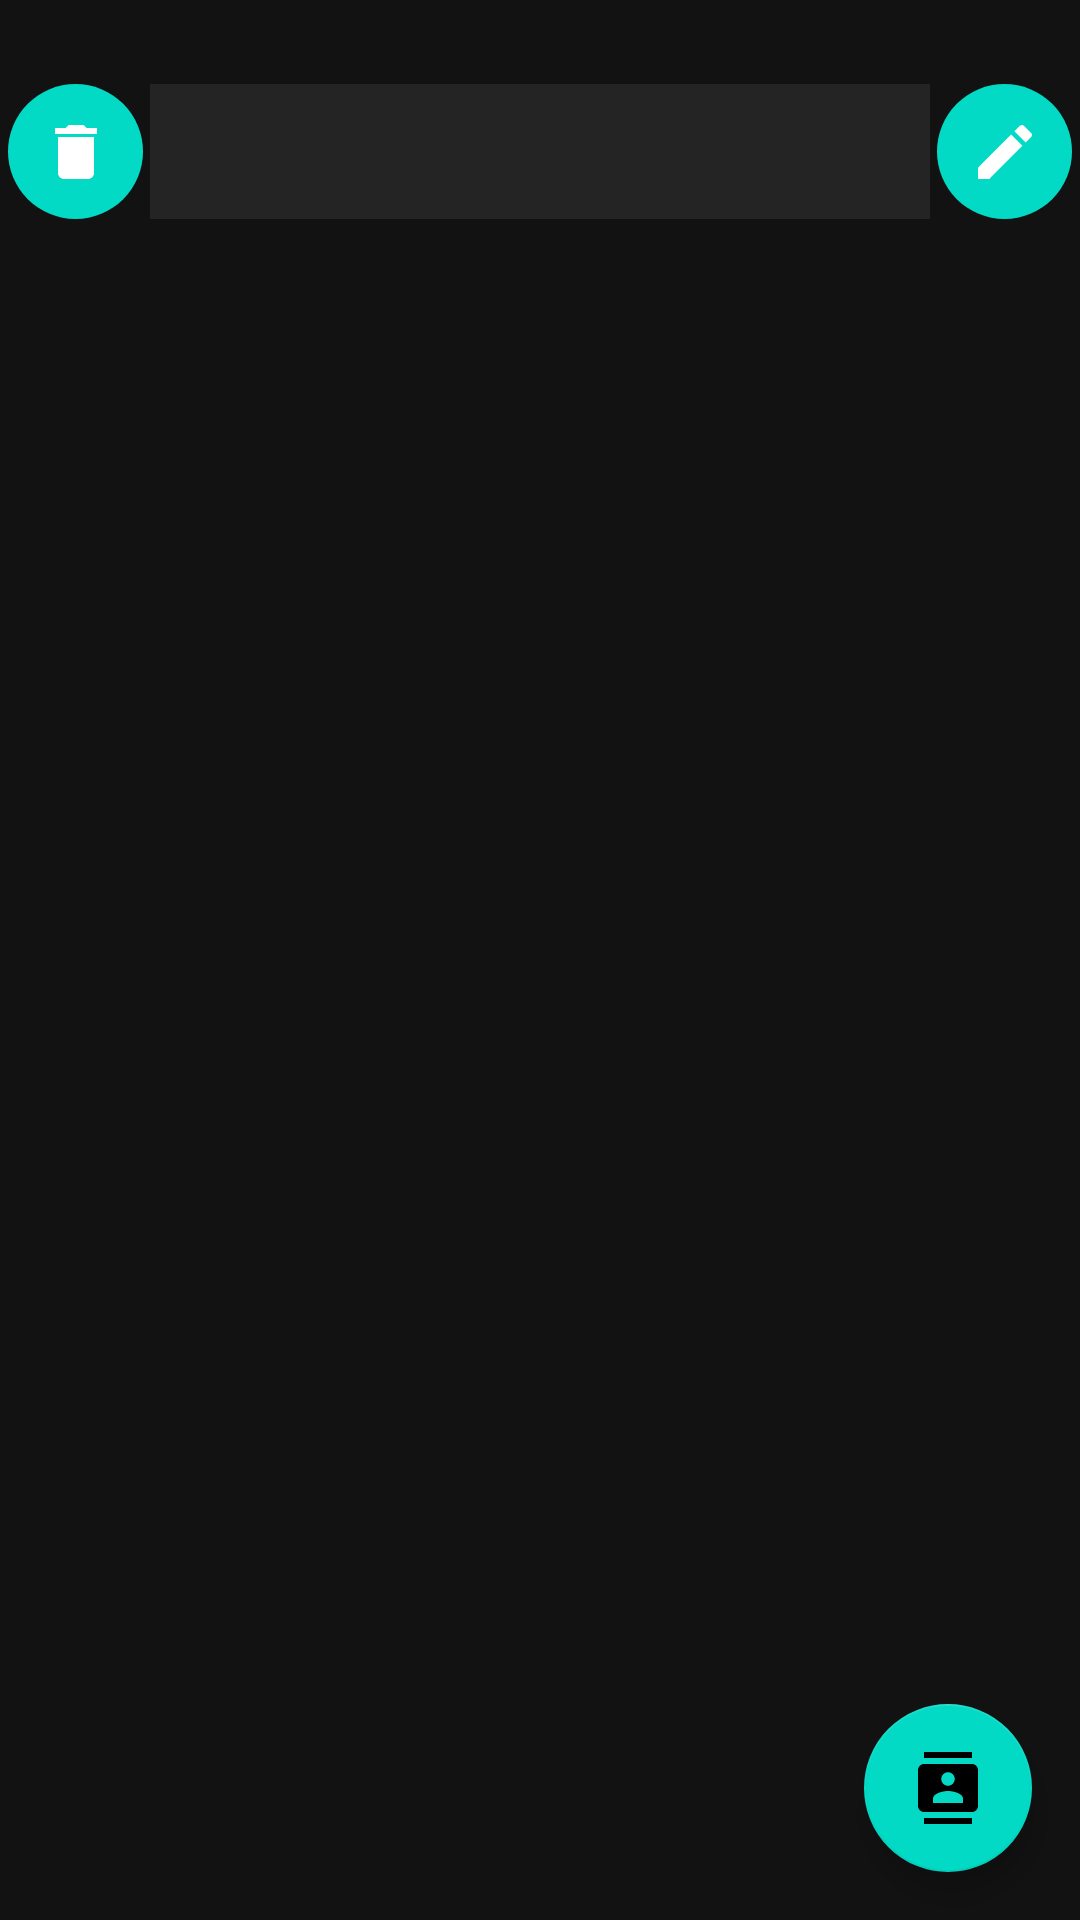

This screen was rendered from an Android layout file. Write that file and the resources it references.
<!-- AndroidManifest.xml: application theme AppTheme -->
<!-- res/layout/fragment_numbers.xml -->
<?xml version="1.0" encoding="utf-8"?>
<FrameLayout xmlns:android="http://schemas.android.com/apk/res/android"
    xmlns:app="http://schemas.android.com/apk/res-auto"
    xmlns:tools="http://schemas.android.com/tools"
    android:layout_width="match_parent"
    android:layout_height="match_parent"
    android:background="@null"
    tools:context=".ui.main.Numbers">

    <androidx.constraintlayout.widget.ConstraintLayout
        android:layout_width="match_parent"
        android:layout_height="match_parent">

        <ImageButton
            style="@style/AppTheme"
            android:id="@+id/editButton"
            android:layout_width="45dp"
            android:layout_height="45dp"
            android:background="@drawable/round_button"
            android:contentDescription="@string/pencile"
            android:src="@drawable/ic_edit"
            app:layout_constraintBottom_toTopOf="@+id/numberList"
            app:layout_constraintEnd_toEndOf="parent"
            app:layout_constraintHorizontal_bias="0.448"
            app:layout_constraintStart_toEndOf="@+id/numbersDropdown"
            app:layout_constraintTop_toTopOf="@+id/numbersDropdown"
            app:layout_constraintVertical_bias="0.0" />

        <ImageButton
            android:id="@+id/deleteButton"
            android:layout_width="45dp"
            android:layout_height="45dp"
            android:background="@drawable/round_button"
            android:contentDescription="@string/trash_can"
            android:foregroundTint="@color/white"
            android:src="@drawable/ic_delete"
            app:layout_constraintBottom_toTopOf="@+id/numberList"
            app:layout_constraintEnd_toStartOf="@+id/numbersDropdown"
            app:layout_constraintHorizontal_bias="0.533"
            app:layout_constraintStart_toStartOf="parent"
            app:layout_constraintTop_toTopOf="@+id/numbersDropdown"
            app:layout_constraintVertical_bias="0.0" />

        <com.google.android.material.floatingactionbutton.FloatingActionButton
            android:id="@+id/numbers"
            android:layout_width="wrap_content"
            android:layout_height="wrap_content"
            android:layout_marginEnd="16dp"
            android:layout_marginBottom="16dp"
            android:clickable="true"
            android:focusable="true"
            android:src="@drawable/ic_contacts"
            app:layout_constraintBottom_toBottomOf="parent"
            app:layout_constraintEnd_toEndOf="parent" />

        <Spinner
            android:id="@+id/numbersDropdown"
            android:layout_width="260dp"
            android:layout_height="45dp"
            android:layout_marginTop="28dp"
            android:background="@color/spinnerBackground"
            app:layout_constraintEnd_toEndOf="parent"
            app:layout_constraintStart_toStartOf="parent"
            app:layout_constraintTop_toTopOf="parent" />

        <ListView
            android:id="@+id/numberList"
            android:layout_width="match_parent"
            android:layout_height="0dp"
            android:paddingTop="30dp"
            android:textColor="@android:color/white"
            app:layout_constraintBottom_toBottomOf="parent"
            app:layout_constraintEnd_toEndOf="parent"
            app:layout_constraintStart_toStartOf="parent"
            app:layout_constraintTop_toBottomOf="@+id/numbersDropdown" />

    </androidx.constraintlayout.widget.ConstraintLayout>
</FrameLayout>
<!-- resources referenced by this layout -->
<resources>
  <color name="spinnerBackground">#405A5A5A</color>
  <color name="white">#FFFFFF</color>
  <!-- drawable ic_contacts (drawable-anydpi) -->
  <vector xmlns:android="http://schemas.android.com/apk/res/android"
      android:width="24dp"
      android:height="24dp"
      android:viewportWidth="24"
      android:viewportHeight="24"
      android:tint="@color/imageColor"
      android:alpha="@integer/imageOpacity">
    <path
        android:fillColor="@android:color/white"
        android:pathData="M20,0L4,0v2h16L20,0zM4,24h16v-2L4,22v2zM20,4L4,4c-1.1,0 -2,0.9 -2,2v12c0,1.1 0.9,2 2,2h16c1.1,0 2,-0.9 2,-2L22,6c0,-1.1 -0.9,-2 -2,-2zM12,6.75c1.24,0 2.25,1.01 2.25,2.25s-1.01,2.25 -2.25,2.25S9.75,10.24 9.75,9 10.76,6.75 12,6.75zM17,17L7,17v-1.5c0,-1.67 3.33,-2.5 5,-2.5s5,0.83 5,2.5L17,17z"/>
  </vector>
  <!-- drawable ic_delete (drawable-anydpi) -->
  <vector xmlns:android="http://schemas.android.com/apk/res/android"
      android:width="24dp"
      android:height="24dp"
      android:viewportWidth="24"
      android:viewportHeight="24"
      android:tint="@color/imageColor"
      android:alpha="@integer/imageOpacity">
    <path
        android:fillColor="@android:color/white"
        android:pathData="M6,19c0,1.1 0.9,2 2,2h8c1.1,0 2,-0.9 2,-2V7H6v12zM19,4h-3.5l-1,-1h-5l-1,1H5v2h14V4z"/>
  </vector>
  <!-- drawable ic_edit (drawable-anydpi) -->
  <vector xmlns:android="http://schemas.android.com/apk/res/android"
      android:width="24dp"
      android:height="24dp"
      android:viewportWidth="24"
      android:viewportHeight="24"
      android:tint="@color/imageColor"
      android:alpha="@integer/imageOpacity">
    <path
        android:fillColor="@android:color/white"
        android:pathData="M3,17.25V21h3.75L17.81,9.94l-3.75,-3.75L3,17.25zM20.71,7.04c0.39,-0.39 0.39,-1.02 0,-1.41l-2.34,-2.34c-0.39,-0.39 -1.02,-0.39 -1.41,0l-1.83,1.83 3.75,3.75 1.83,-1.83z"/>
  </vector>
  <!-- drawable round_button (drawable) -->
  <?xml version="1.0" encoding="utf-8"?>
  <ripple xmlns:android="http://schemas.android.com/apk/res/android"
      android:color="@color/colorPrimaryDark">
      <item android:id="@android:id/mask">
          <shape android:shape="rectangle">
              <solid android:color="#33333333" />
              <corners android:radius="10dip" />
          </shape>
      </item>
  
      <item android:id="@android:id/background">
          <shape android:shape="oval">
              <solid android:color="@color/colorAccent" />
          </shape>
      </item>
  </ripple>
  <string name="pencile">Pencil</string>
  <string name="trash_can">Trash can</string>
  <style name="AppTheme" parent="Theme.MaterialComponents">
          
          <item name="colorPrimary">@color/colorPrimary</item>
          <item name="colorPrimaryDark">@color/colorPrimaryDark</item>
          <item name="colorAccent">@color/colorAccent</item>
      </style>
  <color name="imageColor">#FFFFFF</color>
  <color name="colorPrimaryDark">#3700B3</color>
  <color name="colorAccent">#03DAC5</color>
  <color name="colorPrimary">#6200EE</color>
</resources>
